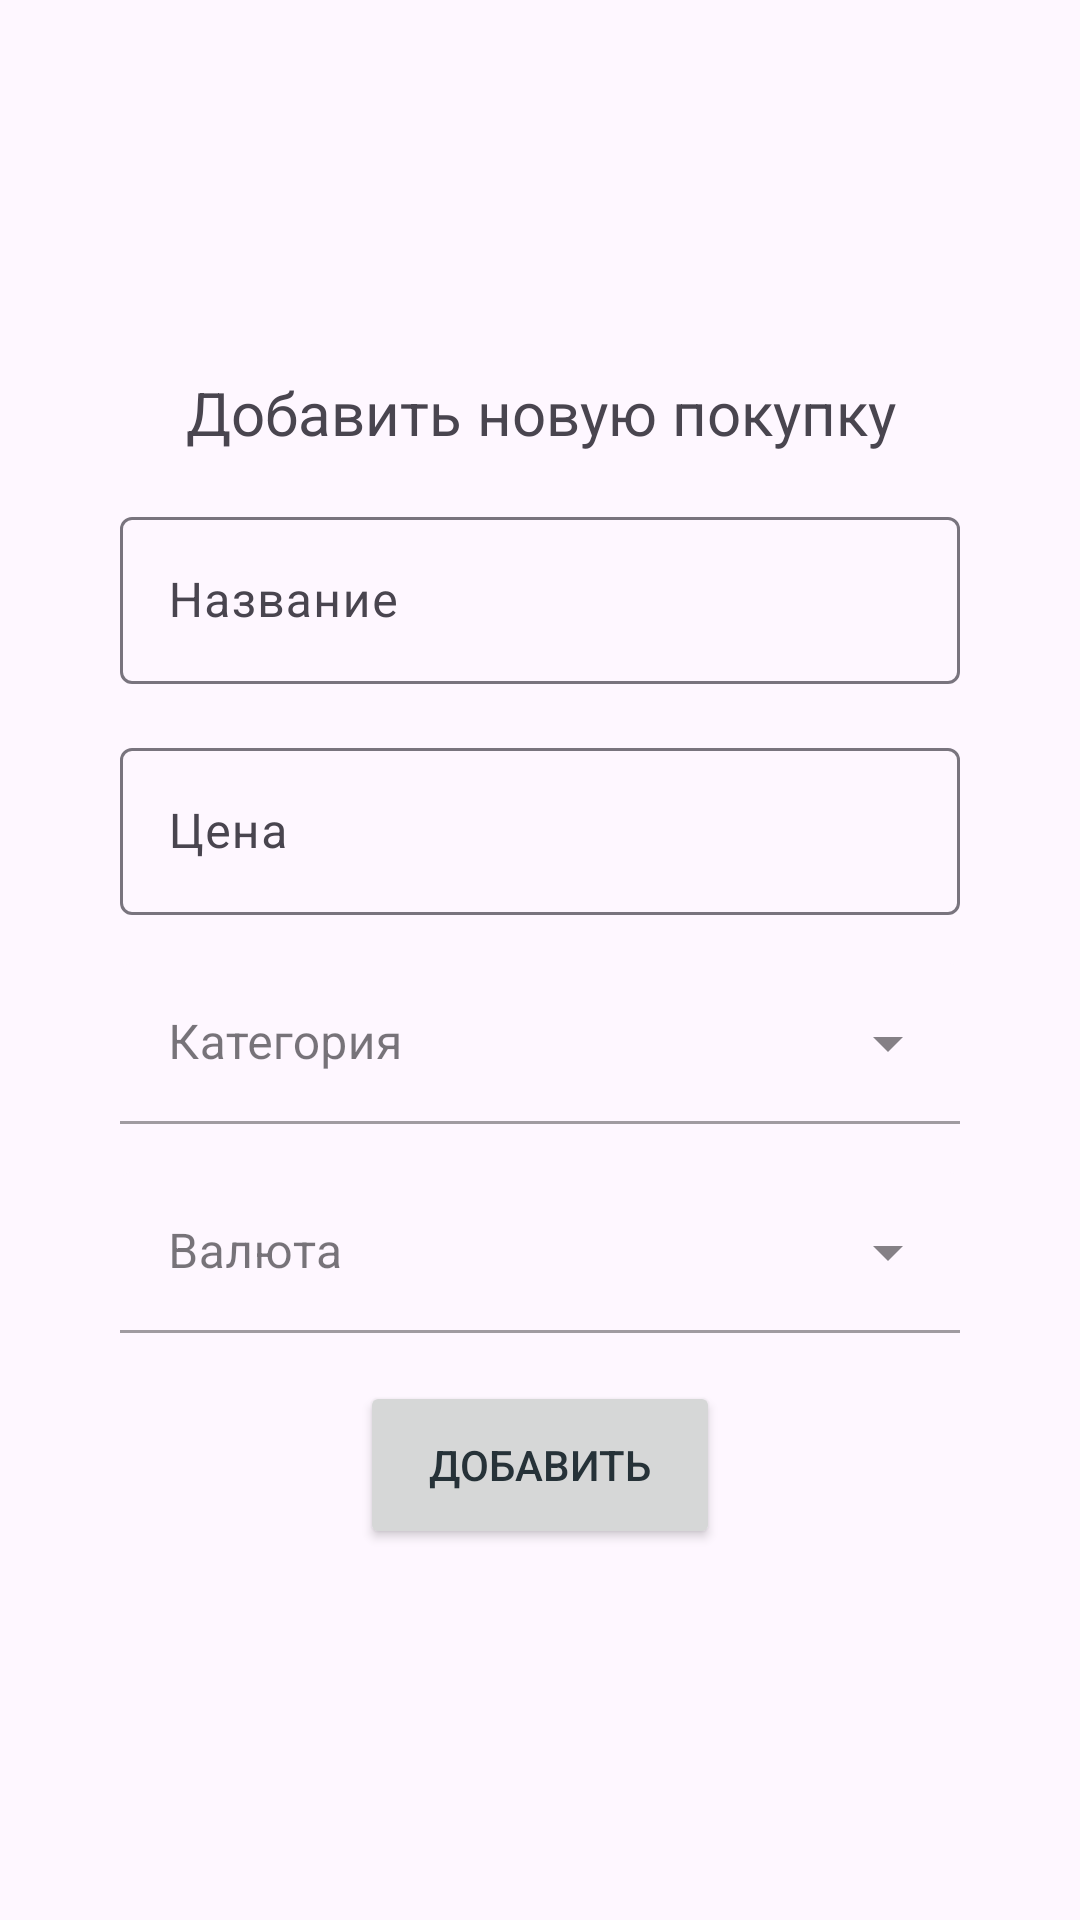

Reconstruct the res/layout file that produces this screen, plus the resources it refers to.
<!-- AndroidManifest.xml: application theme Theme.BudgetManagement -->
<!-- res/layout/fragment_new_purchase.xml -->
<?xml version="1.0" encoding="utf-8"?>
<androidx.constraintlayout.widget.ConstraintLayout xmlns:android="http://schemas.android.com/apk/res/android"
    xmlns:app="http://schemas.android.com/apk/res-auto"
    xmlns:tools="http://schemas.android.com/tools"
    android:layout_width="match_parent"
    android:layout_height="match_parent"
    tools:context=".fragments.NewPurchaseFragment">

    <androidx.constraintlayout.widget.ConstraintLayout
        android:id="@+id/constraintLayout2"
        android:layout_width="0dp"
        android:layout_height="wrap_content"
        app:layout_constraintBottom_toBottomOf="parent"
        app:layout_constraintEnd_toEndOf="parent"
        app:layout_constraintStart_toStartOf="parent"
        app:layout_constraintTop_toTopOf="parent">

        <TextView
            android:id="@+id/textAddNewPurchase"
            android:layout_width="280dp"
            android:layout_height="27dp"
            android:layout_marginStart="41dp"
            android:layout_marginEnd="41dp"
            android:gravity="center"
            android:text="@string/add_new_purchase"
            android:textSize="20sp"
            app:layout_constraintEnd_toEndOf="parent"
            app:layout_constraintStart_toStartOf="parent"
            app:layout_constraintTop_toTopOf="parent" />

        <com.google.android.material.textfield.TextInputLayout
            android:id="@+id/textInputLayout"
            android:layout_width="280dp"
            android:layout_height="0dp"
            android:layout_marginTop="16dp"
            android:hint="@string/name_purchase"
            app:layout_constraintEnd_toEndOf="parent"
            app:layout_constraintStart_toStartOf="parent"
            app:layout_constraintTop_toBottomOf="@+id/textAddNewPurchase">

            <com.google.android.material.textfield.TextInputEditText
                android:id="@+id/editName"
                android:layout_width="280dp"
                android:layout_height="wrap_content"
                android:importantForAutofill="no"
                android:textSize="16sp"
                tools:ignore="SpeakableTextPresentCheck,TextContrastCheck" />

        </com.google.android.material.textfield.TextInputLayout>

        <com.google.android.material.textfield.TextInputLayout
            android:id="@+id/textInputLayout2"
            android:layout_width="280dp"
            android:layout_height="0dp"
            android:layout_marginTop="16dp"
            android:hint="@string/price"
            app:layout_constraintEnd_toEndOf="parent"
            app:layout_constraintStart_toStartOf="parent"
            app:layout_constraintTop_toBottomOf="@+id/textInputLayout">

            <com.google.android.material.textfield.TextInputEditText
                android:id="@+id/editPrice"
                android:layout_width="match_parent"
                android:layout_height="wrap_content"
                android:importantForAutofill="no"
                android:inputType="numberDecimal"
                android:textSize="16sp"
                tools:ignore="SpeakableTextPresentCheck,TextContrastCheck" />

        </com.google.android.material.textfield.TextInputLayout>

        <com.google.android.material.textfield.TextInputLayout
            android:id="@+id/menu_category"
            style="@style/Widget.MaterialComponents.TextInputLayout.FilledBox.Dense.ExposedDropdownMenu"
            android:layout_width="280dp"
            android:layout_height="0dp"
            android:layout_marginTop="16dp"
            android:hint="@string/category"
            app:boxBackgroundColor="#00FFFFFF"
            app:layout_constraintEnd_toEndOf="parent"
            app:layout_constraintStart_toStartOf="parent"
            app:layout_constraintTop_toBottomOf="@+id/textInputLayout2">

            <AutoCompleteTextView
                android:id="@+id/spinnerEditCategory"
                android:layout_width="match_parent"
                android:layout_height="wrap_content"
                android:inputType="none"
                tools:ignore="TextContrastCheck" />

        </com.google.android.material.textfield.TextInputLayout>

        <com.google.android.material.textfield.TextInputLayout
            android:id="@+id/menu_currency"
            style="@style/Widget.MaterialComponents.TextInputLayout.FilledBox.Dense.ExposedDropdownMenu"
            android:layout_width="280dp"
            android:layout_height="match_parent"
            android:layout_marginTop="16dp"
            android:hint="@string/currency"
            app:boxBackgroundColor="#00FFFFFF"
            app:layout_constraintEnd_toEndOf="parent"
            app:layout_constraintStart_toStartOf="parent"
            app:layout_constraintTop_toBottomOf="@+id/menu_category">

            <AutoCompleteTextView
                android:id="@+id/spinnerEditCurrency"
                android:layout_width="match_parent"
                android:layout_height="wrap_content"
                android:inputType="none"
                tools:ignore="TextContrastCheck" />

        </com.google.android.material.textfield.TextInputLayout>

        <Button
            android:id="@+id/addPurchase"
            android:layout_width="120dp"
            android:layout_height="56dp"
            android:layout_marginTop="16dp"
            android:layout_weight="1"
            android:text="@string/add_purchase"
            app:layout_constraintEnd_toEndOf="parent"
            app:layout_constraintStart_toStartOf="parent"
            app:layout_constraintTop_toBottomOf="@+id/menu_currency"
            tools:ignore="TextContrastCheck" />

    </androidx.constraintlayout.widget.ConstraintLayout>


</androidx.constraintlayout.widget.ConstraintLayout>
<!-- resources referenced by this layout -->
<resources>
  <string name="add_new_purchase">Добавить новую покупку</string>
  <string name="add_purchase">Добавить</string>
  <string name="category">Категория</string>
  <string name="currency">Валюта</string>
  <string name="name_purchase">Название</string>
  <string name="price">Цена</string>
  <style name="Theme.BudgetManagement" parent="Theme.Material3.DayNight.NoActionBar">
          <item name="android:statusBarColor">@color/primaryColor</item>
          <item name="colorPrimary">@color/primaryColor</item>
          <item name="colorPrimaryDark">@color/primaryDarkColor</item>
          <item name="colorAccent">@color/primaryColor</item>
          <item name="android:textColorPrimary">@color/primaryTextColor</item>
          <item name="android:textColorSecondary">@color/secondaryTextColor</item>
      </style>
  <color name="primaryColor">#29b6f6</color>
  <color name="primaryDarkColor">#0086c3</color>
  <color name="primaryTextColor">#263238</color>
  <color name="secondaryTextColor">#263238</color>
</resources>
